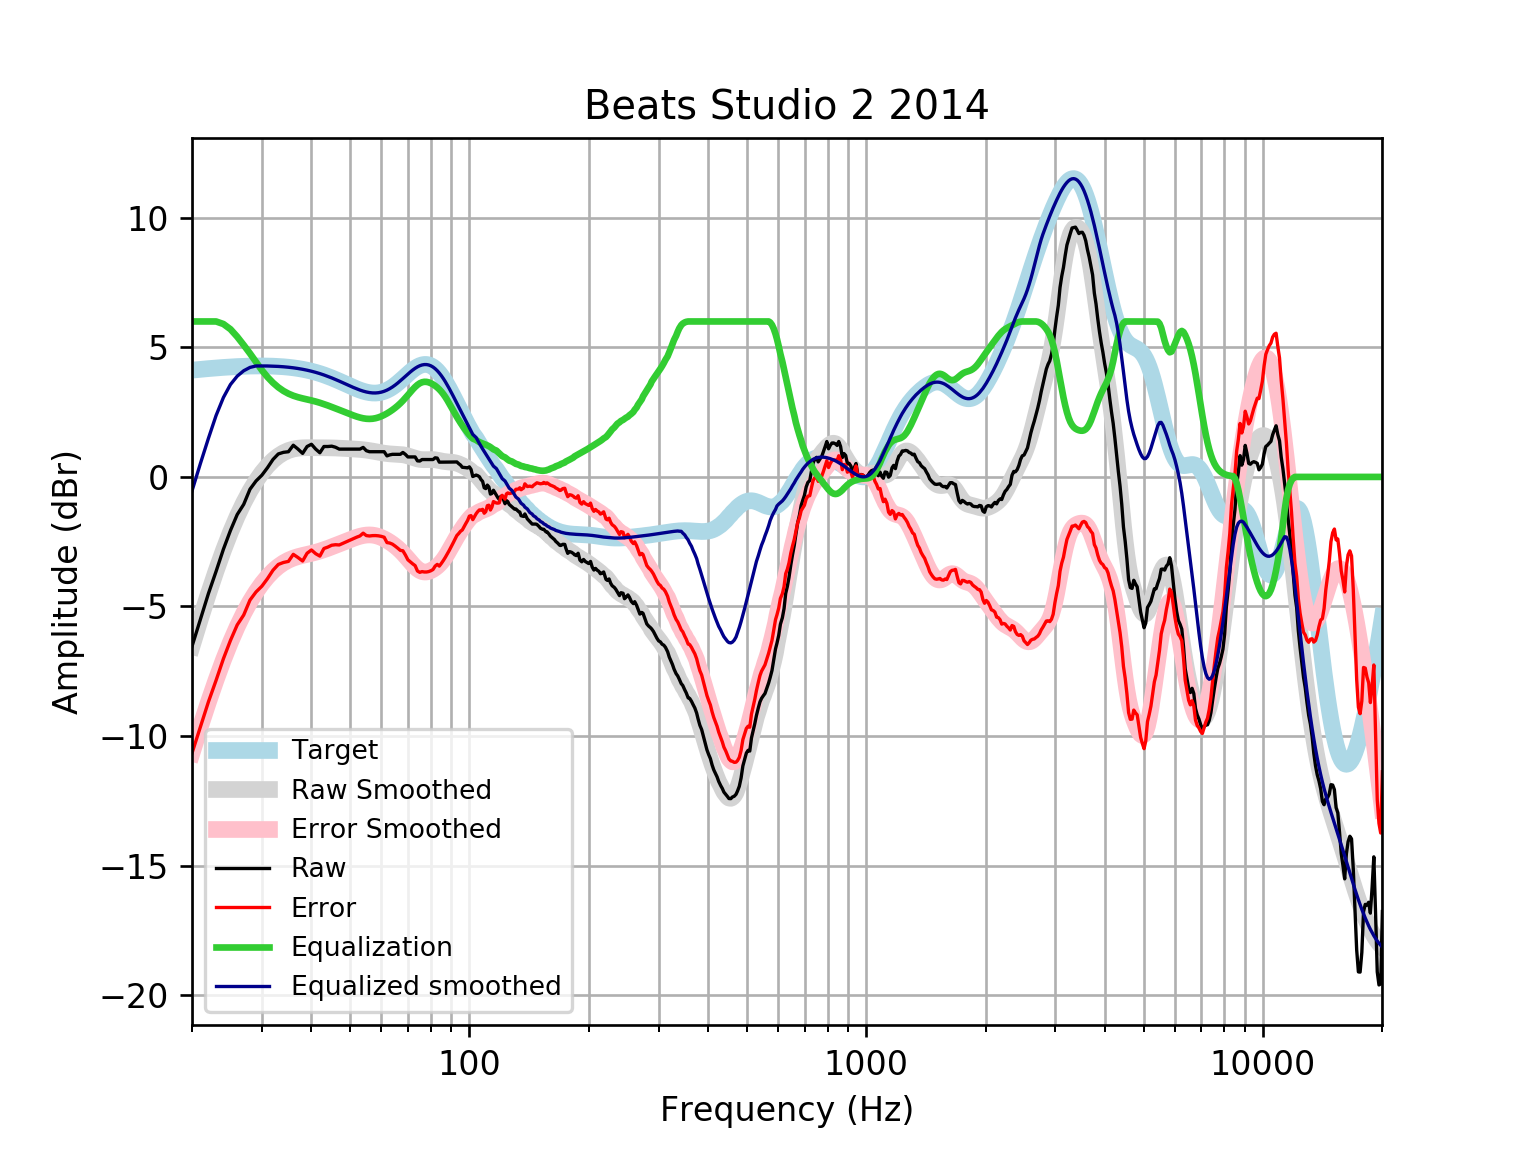

Data behind this chart, as committed beside it:
frequency, raw, error, smoothed, error_smoothed, equalization, equalized_raw, equalized_smoothed, target
20, -6.54, -10.66, -6.54, -10.66, 6, -0.5398, -0.5403, 4.121
21, -5.499, -9.651, -5.482, -9.634, 6.0, 0.5009, 0.5185, 4.152
22, -4.502, -8.682, -4.511, -8.692, 6, 1.498, 1.489, 4.18
23, -3.645, -7.851, -3.629, -7.834, 6.0, 2.355, 2.371, 4.205
24, -2.79, -7.017, -2.836, -7.062, 5.901, 3.111, 3.066, 4.227
25, -2.067, -6.312, -2.134, -6.379, 5.7, 3.633, 3.566, 4.245
26, -1.453, -5.712, -1.521, -5.781, 5.41, 3.957, 3.889, 4.259
27, -1.059, -5.329, -0.9915, -5.262, 5.089, 4.031, 4.098, 4.271
28, -0.4749, -4.753, -0.539, -4.818, 4.765, 4.29, 4.226, 4.278
29, -0.1569, -4.44, -0.1561, -4.439, 4.439, 4.282, 4.283, 4.283
30, 0.06655, -4.217, 0.1642, -4.12, 4.12, 4.186, 4.284, 4.284
31, 0.3578, -3.923, 0.4282, -3.853, 3.853, 4.211, 4.281, 4.281
32, 0.6735, -3.601, 0.6411, -3.634, 3.634, 4.308, 4.275, 4.275
33, 0.8866, -3.378, 0.8076, -3.457, 3.457, 4.344, 4.265, 4.265
34, 0.9485, -3.303, 0.9321, -3.319, 3.319, 4.268, 4.251, 4.251
35, 0.9726, -3.261, 1.02, -3.213, 3.213, 4.186, 4.233, 4.233
36, 1.222, -2.989, 1.076, -3.135, 3.135, 4.357, 4.211, 4.211
37, 1.073, -3.112, 1.109, -3.076, 3.076, 4.149, 4.185, 4.185
38, 0.9084, -3.246, 1.124, -3.03, 3.03, 3.939, 4.154, 4.155
39, 1.174, -2.946, 1.129, -2.99, 2.99, 4.164, 4.119, 4.12
40, 1.26, -2.82, 1.128, -2.951, 2.951, 4.211, 4.079, 4.08
41, 1.073, -2.964, 1.127, -2.909, 2.909, 3.982, 4.035, 4.037
42, 0.9324, -3.056, 1.125, -2.862, 2.862, 3.794, 3.987, 3.989
43, 1.174, -2.763, 1.124, -2.811, 2.811, 3.985, 3.935, 3.937
44, 1.174, -2.708, 1.123, -2.757, 2.757, 3.93, 3.88, 3.881
45, 1.187, -2.636, 1.121, -2.701, 2.701, 3.887, 3.821, 3.823
46, 1.145, -2.617, 1.116, -2.644, 2.644, 3.789, 3.76, 3.762
47, 1.073, -2.626, 1.11, -2.588, 2.588, 3.661, 3.698, 3.7
48, 1.073, -2.563, 1.103, -2.532, 2.532, 3.605, 3.635, 3.636
49, 1.073, -2.5, 1.095, -2.477, 2.477, 3.551, 3.572, 3.574
50, 1.073, -2.439, 1.087, -2.424, 2.424, 3.498, 3.512, 3.512
51, 1.073, -2.381, 1.079, -2.375, 2.375, 3.448, 3.454, 3.454
52, 1.073, -2.327, 1.071, -2.329, 2.329, 3.403, 3.4, 3.4
53, 1.073, -2.278, 1.061, -2.291, 2.291, 3.364, 3.352, 3.351
54, 1.139, -2.171, 1.049, -2.262, 2.262, 3.401, 3.311, 3.31
55, 1.012, -2.264, 1.034, -2.244, 2.244, 3.257, 3.279, 3.276
56, 0.9726, -2.28, 1.017, -2.239, 2.239, 3.211, 3.255, 3.253
57, 0.9726, -2.266, 0.9967, -2.246, 2.246, 3.218, 3.242, 3.239
58, 0.9726, -2.264, 0.9751, -2.265, 2.265, 3.238, 3.24, 3.237
59, 0.9726, -2.274, 0.9533, -2.297, 2.297, 3.27, 3.25, 3.246
60, 0.9726, -2.295, 0.9326, -2.339, 2.339, 3.312, 3.272, 3.268
61, 0.9726, -2.329, 0.9146, -2.391, 2.391, 3.363, 3.305, 3.301
62, 0.8114, -2.535, 0.9003, -2.45, 2.45, 3.261, 3.35, 3.346
63, 0.8502, -2.552, 0.8902, -2.516, 2.516, 3.366, 3.406, 3.402
64, 0.872, -2.596, 0.8837, -2.587, 2.587, 3.459, 3.471, 3.468
65, 0.872, -2.67, 0.8793, -2.665, 2.665, 3.537, 3.545, 3.542
66, 0.872, -2.75, 0.8748, -2.75, 2.75, 3.622, 3.625, 3.622
67, 0.872, -2.835, 0.8676, -2.842, 2.842, 3.714, 3.709, 3.707
68, 0.9443, -2.851, 0.8552, -2.941, 2.941, 3.886, 3.796, 3.796
69, 0.8697, -3.014, 0.8365, -3.047, 3.047, 3.917, 3.884, 3.884
70, 0.7714, -3.199, 0.8114, -3.158, 3.158, 3.93, 3.97, 3.97
71, 0.7714, -3.281, 0.7816, -3.269, 3.269, 4.041, 4.051, 4.053
72, 0.7714, -3.357, 0.7501, -3.376, 3.376, 4.147, 4.126, 4.128
73, 0.7715, -3.424, 0.7202, -3.472, 3.472, 4.243, 4.192, 4.195
74, 0.6198, -3.631, 0.6953, -3.552, 3.552, 4.172, 4.248, 4.251
75, 0.6125, -3.683, 0.6776, -3.614, 3.614, 4.226, 4.291, 4.295
76, 0.6709, -3.655, 0.668, -3.653, 3.653, 4.324, 4.321, 4.325
77, 0.6709, -3.67, 0.6654, -3.671, 3.671, 4.342, 4.336, 4.341
78, 0.6709, -3.67, 0.6674, -3.669, 3.669, 4.34, 4.336, 4.34
79, 0.6708, -3.653, 0.6708, -3.649, 3.649, 4.32, 4.32, 4.324
... 553 more rows
